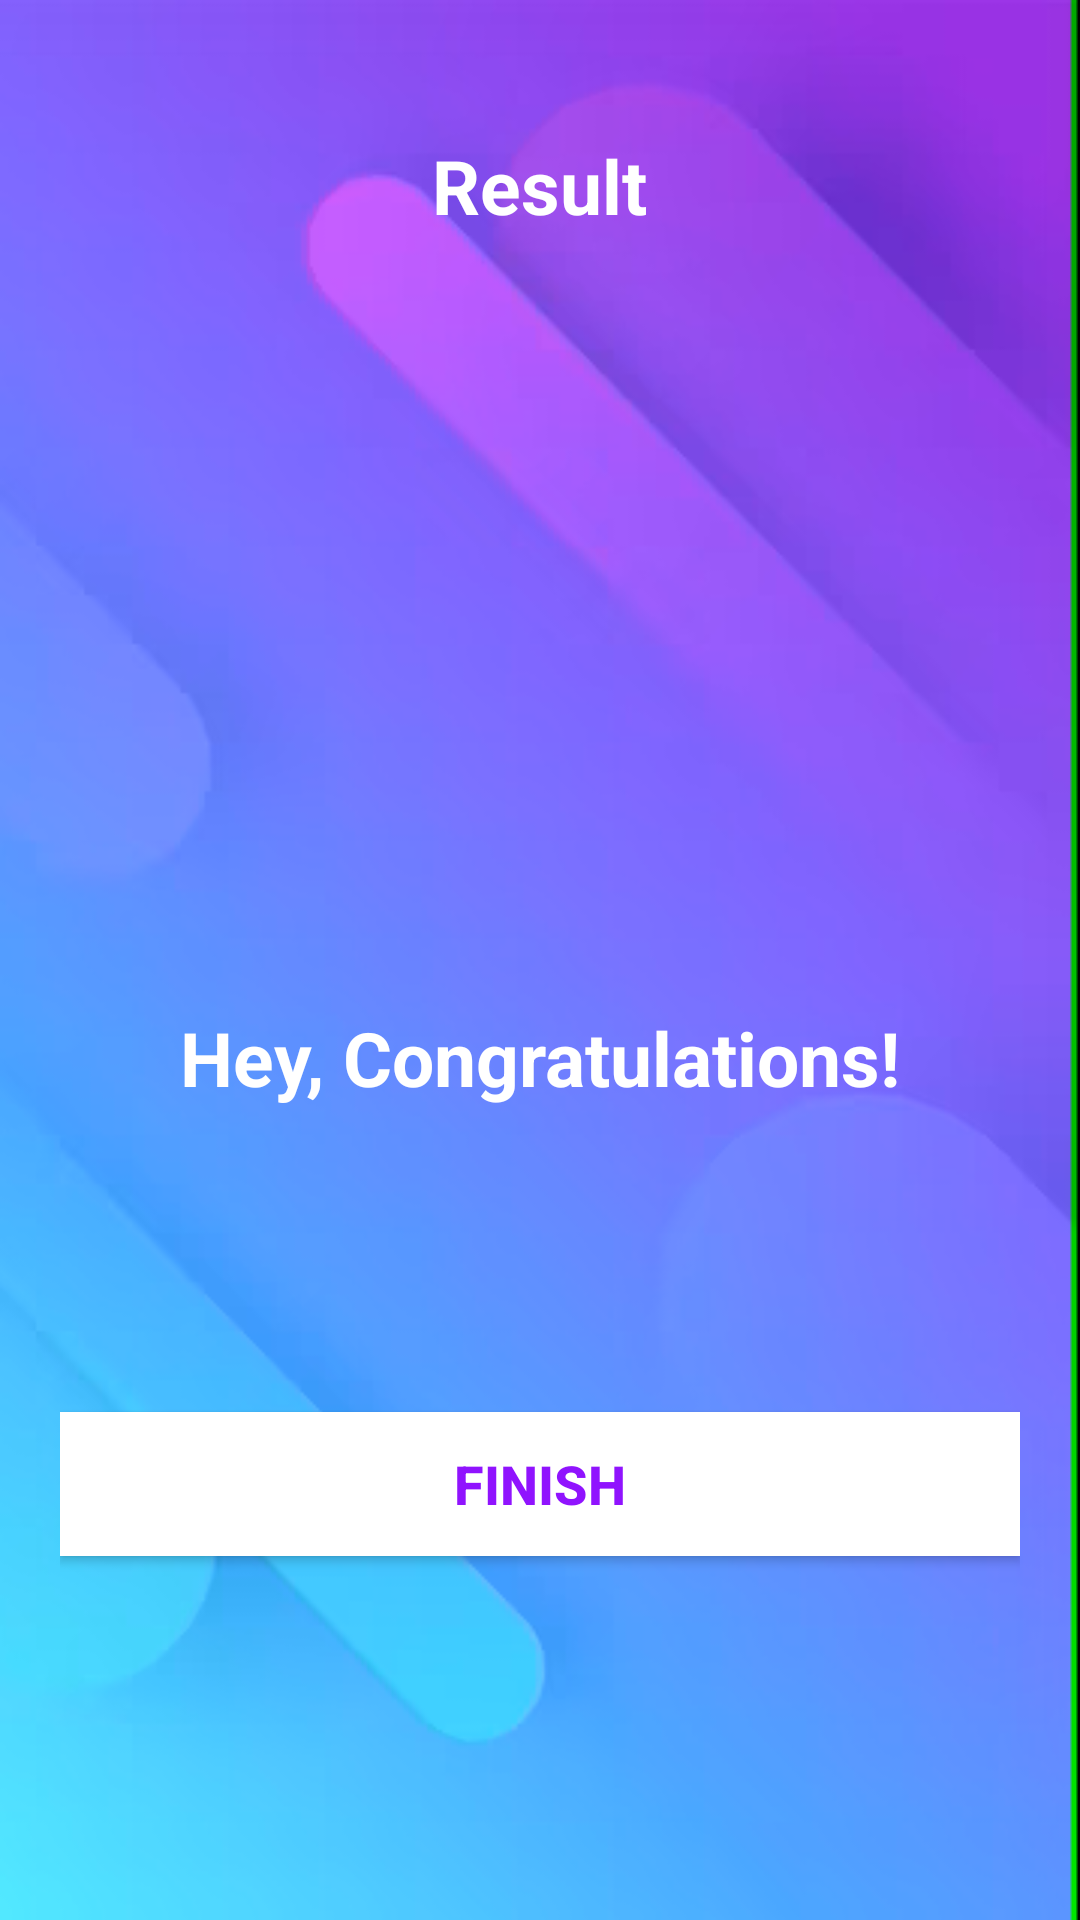

The Android layout XML behind this screen, and the referenced resources:
<!-- AndroidManifest.xml: application theme Theme.QUIZ -->
<!-- res/layout/activity_result.xml -->
<?xml version="1.0" encoding="utf-8"?>
<LinearLayout
    xmlns:android="http://schemas.android.com/apk/res/android"
    xmlns:tools="http://schemas.android.com/tools"
    android:layout_width="match_parent"
    android:layout_height="match_parent"
    android:background="@drawable/ic_bg"
    android:orientation="vertical"
    android:gravity="center_horizontal"
    android:padding="20dp"
    tools:context=".ResultActivity">

    <TextView
        android:id="@+id/tv_result"
        android:layout_width="wrap_content"
        android:layout_height="wrap_content"
        android:layout_marginTop="25dp"
        android:text="Result"
        android:textColor="@android:color/white"
        android:textSize="25sp"
        android:textStyle="bold" />

    <ImageView
        android:id="@+id/iv_trophy"
        android:layout_width="351dp"
        android:layout_height="241dp"
        android:contentDescription="image"
        android:src="@drawable/ic_trophy" />

    <TextView
        android:id="@+id/tv_congratulations"
        android:layout_width="wrap_content"
        android:layout_height="wrap_content"
        android:layout_marginTop="16dp"
        android:text="Hey, Congratulations!"
        android:textColor="@android:color/white"
        android:textSize="25sp"
        android:textStyle="bold"/>

    <TextView
        android:id="@+id/tv_name"
        android:layout_width="wrap_content"
        android:layout_height="wrap_content"
        android:layout_marginTop="25dp"
        android:textColor="@android:color/white"
        android:textSize="22sp"
        android:textStyle="bold"
        tools:text="Username" />

    <TextView
        android:id="@+id/tv_score"
        android:layout_width="wrap_content"
        android:layout_height="wrap_content"
        android:layout_marginTop="10dp"
        android:textColor="@android:color/secondary_text_dark"
        android:textSize="20sp"
        tools:text="Your Score is 9 out of 10" />

    <androidx.appcompat.widget.AppCompatButton
        android:id="@+id/btn_finish"
        android:layout_width="match_parent"
        android:layout_height="wrap_content"
        android:layout_marginTop="10dp"
        android:background="@android:color/white"
        android:text="FINISH"
        android:textColor="@color/colorPrimary"
        android:textSize="18sp"
        android:textStyle="bold" />
</LinearLayout>
<!-- resources referenced by this layout -->
<resources>
  <color name="colorPrimary">#FF9013FE</color>
  <!-- drawable ic_bg: png bitmap (drawable, 96105 bytes) -->
  <style name="Theme.QUIZ" parent="Base.Theme.QUIZ" />
  <style name="Base.Theme.QUIZ" parent="Theme.Material3.DayNight.NoActionBar">
          
          
          <item name="android:windowFullscreen">true</item>
  
      </style>
</resources>
